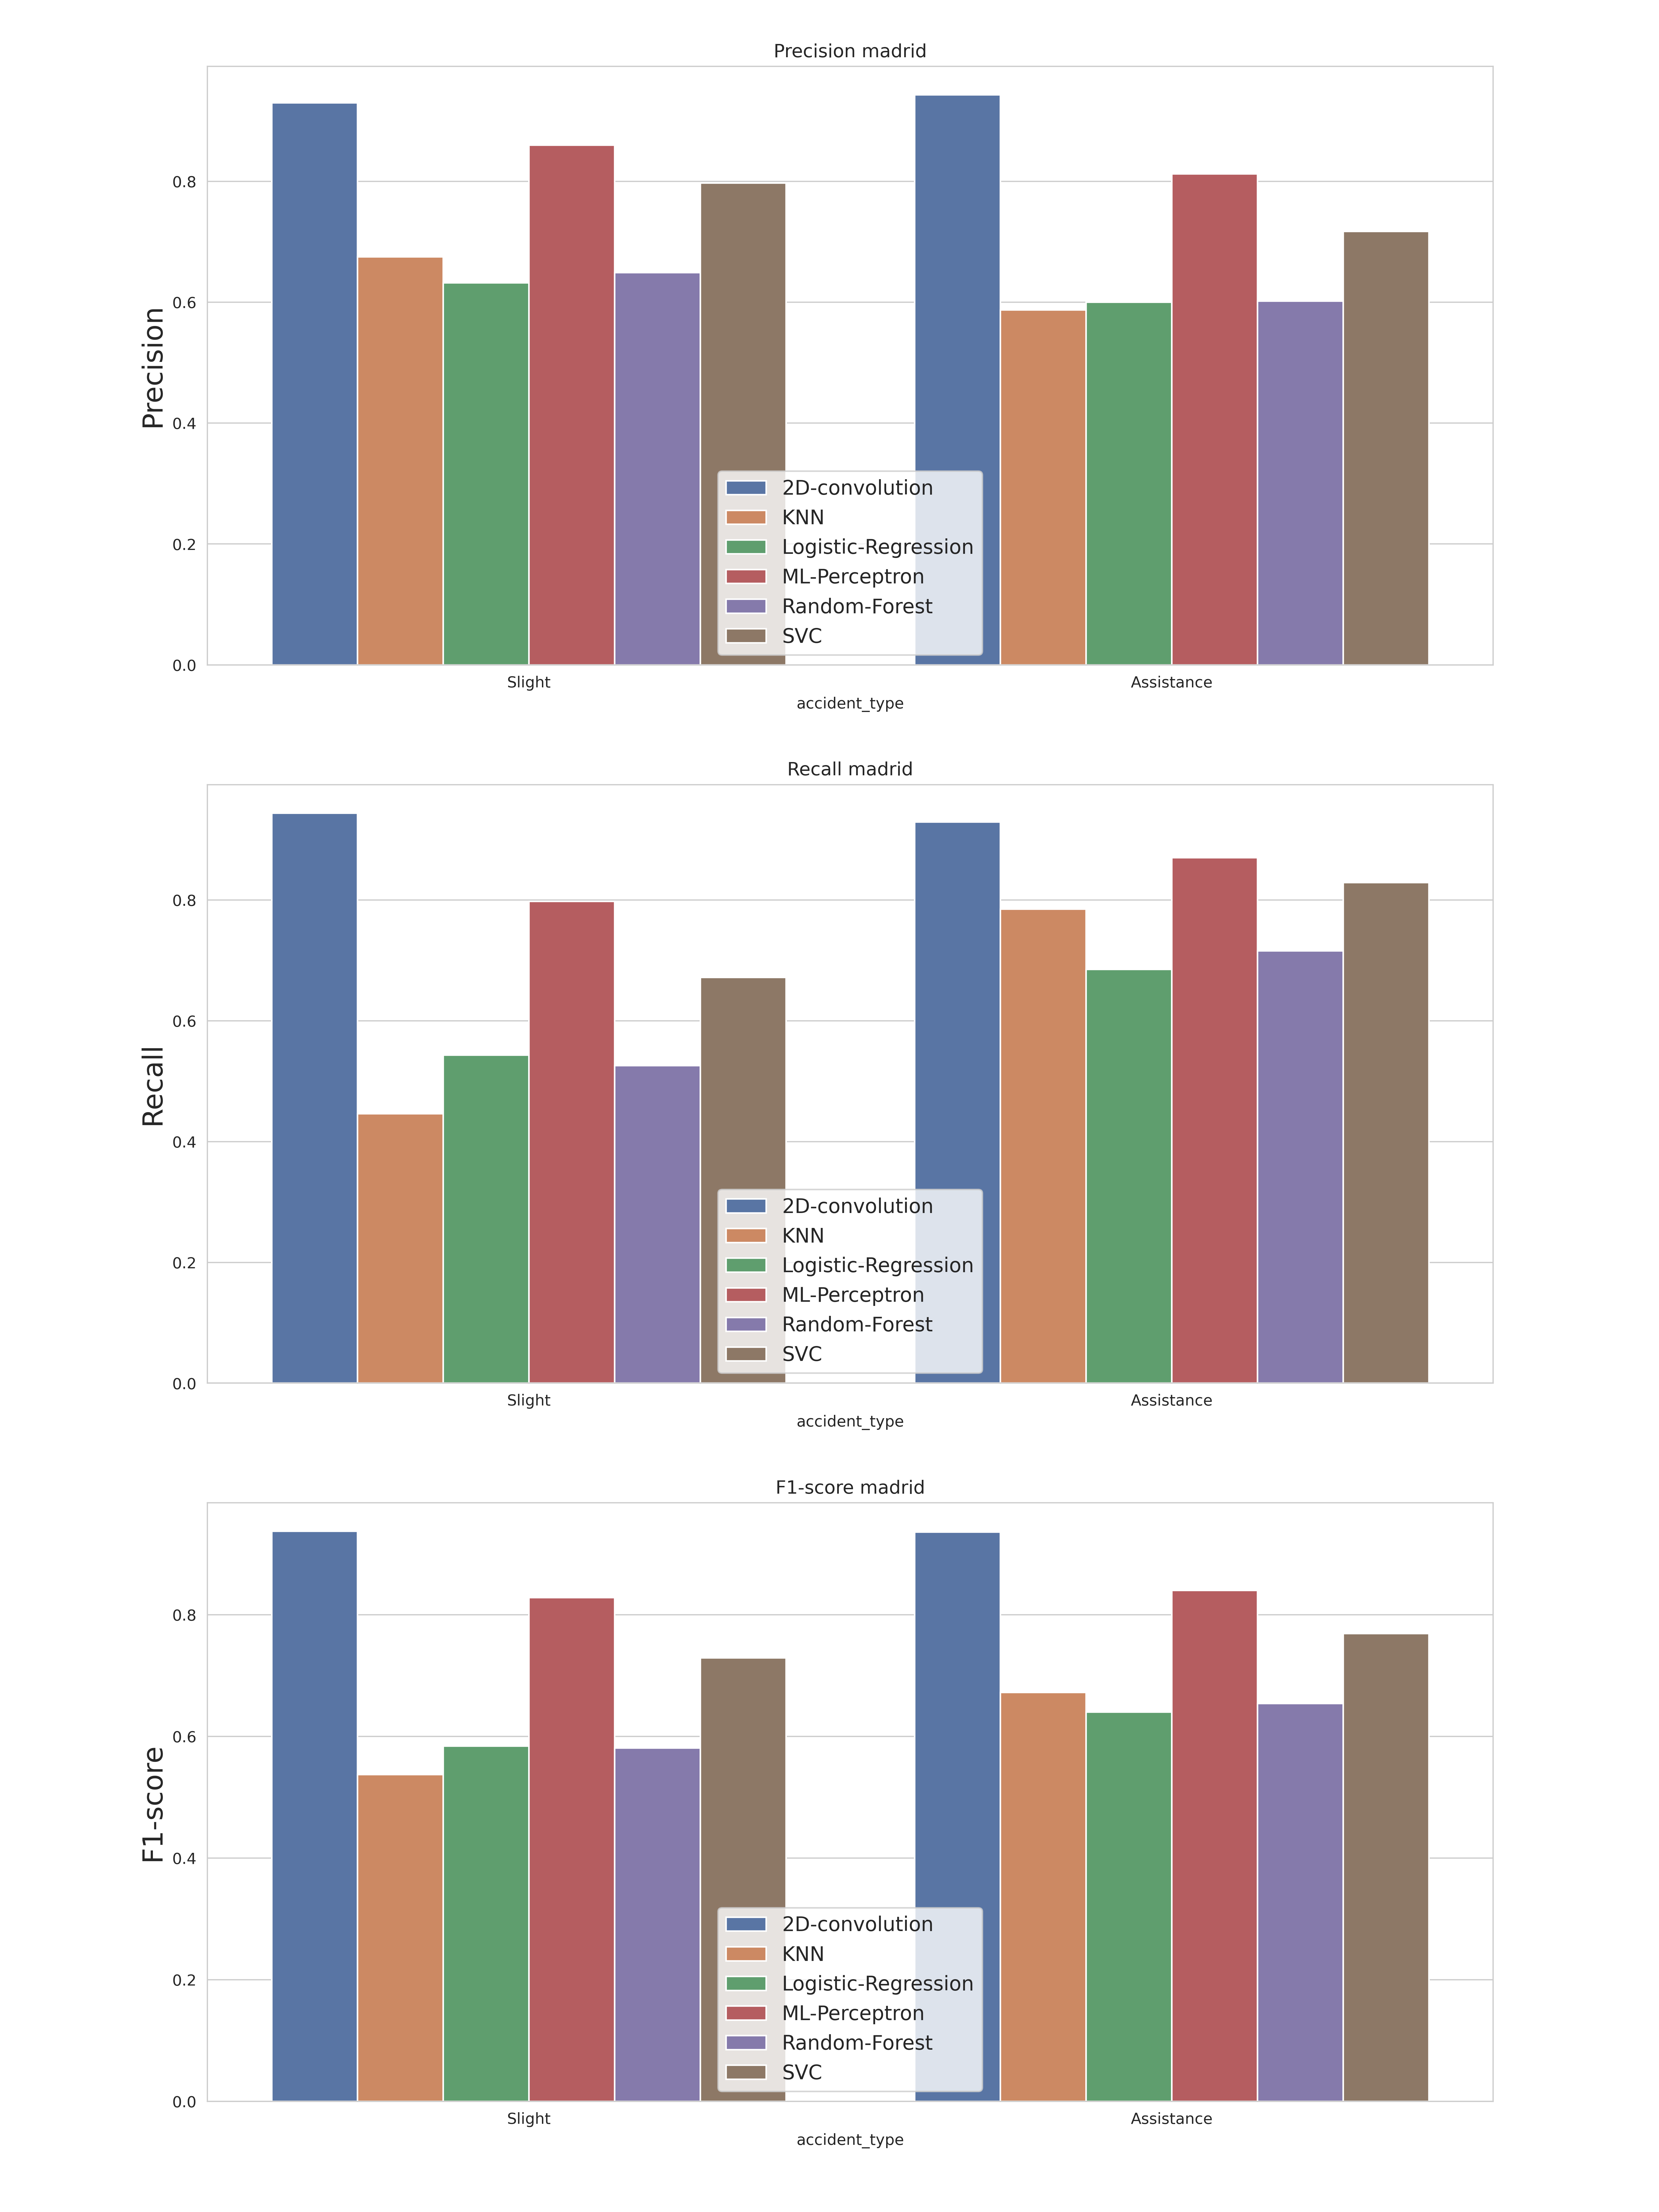

The file beside this chart, header and first rows:
, accident_type, c_m, split, city, model, precision, recall, f1-score, support
Slight, Slight, madrid_2D-convolution, train, madrid, 2D-convolution, 0.93, 0.944, 0.937, 1653
Assistance, Assistance, madrid_2D-convolution, train, madrid, 2D-convolution, 0.943, 0.929, 0.936, 1659
accuracy, accuracy, madrid_2D-convolution, train, madrid, 2D-convolution, 0.937, 0.937, 0.937, 0.937
macro avg, macro avg, madrid_2D-convolution, train, madrid, 2D-convolution, 0.937, 0.937, 0.937, 3312
weighted avg, weighted avg, madrid_2D-convolution, train, madrid, 2D-convolution, 0.937, 0.937, 0.937, 3312
Slight, Slight, madrid_KNN, train, madrid, KNN, 0.675, 0.446, 0.537, 1653
Assistance, Assistance, madrid_KNN, train, madrid, KNN, 0.587, 0.785, 0.672, 1659
accuracy, accuracy, madrid_KNN, train, madrid, KNN, 0.616, 0.616, 0.616, 0.616
macro avg, macro avg, madrid_KNN, train, madrid, KNN, 0.631, 0.616, 0.605, 3312
weighted avg, weighted avg, madrid_KNN, train, madrid, KNN, 0.631, 0.616, 0.605, 3312
Slight, Slight, madrid_Logistic-Regression, train, madrid, Logistic-Regression, 0.632, 0.543, 0.584, 1653
Assistance, Assistance, madrid_Logistic-Regression, train, madrid, Logistic-Regression, 0.6, 0.685, 0.64, 1659
accuracy, accuracy, madrid_Logistic-Regression, train, madrid, Logistic-Regression, 0.614, 0.614, 0.614, 0.614
macro avg, macro avg, madrid_Logistic-Regression, train, madrid, Logistic-Regression, 0.616, 0.614, 0.612, 3312
weighted avg, weighted avg, madrid_Logistic-Regression, train, madrid, Logistic-Regression, 0.616, 0.614, 0.612, 3312
Slight, Slight, madrid_Logistic-Regression, train, madrid, Logistic-Regression, 0.632, 0.543, 0.584, 1653
Assistance, Assistance, madrid_Logistic-Regression, train, madrid, Logistic-Regression, 0.6, 0.685, 0.64, 1659
accuracy, accuracy, madrid_Logistic-Regression, train, madrid, Logistic-Regression, 0.614, 0.614, 0.614, 0.614
macro avg, macro avg, madrid_Logistic-Regression, train, madrid, Logistic-Regression, 0.616, 0.614, 0.612, 3312
weighted avg, weighted avg, madrid_Logistic-Regression, train, madrid, Logistic-Regression, 0.616, 0.614, 0.612, 3312
Slight, Slight, madrid_ML-Perceptron, train, madrid, ML-Perceptron, 0.86, 0.798, 0.828, 1653
Assistance, Assistance, madrid_ML-Perceptron, train, madrid, ML-Perceptron, 0.812, 0.87, 0.84, 1659
accuracy, accuracy, madrid_ML-Perceptron, train, madrid, ML-Perceptron, 0.834, 0.834, 0.834, 0.834
macro avg, macro avg, madrid_ML-Perceptron, train, madrid, ML-Perceptron, 0.836, 0.834, 0.834, 3312
weighted avg, weighted avg, madrid_ML-Perceptron, train, madrid, ML-Perceptron, 0.836, 0.834, 0.834, 3312
Slight, Slight, madrid_Random-Forest, train, madrid, Random-Forest, 0.649, 0.526, 0.581, 1653
Assistance, Assistance, madrid_Random-Forest, train, madrid, Random-Forest, 0.602, 0.716, 0.654, 1659
accuracy, accuracy, madrid_Random-Forest, train, madrid, Random-Forest, 0.621, 0.621, 0.621, 0.621
macro avg, macro avg, madrid_Random-Forest, train, madrid, Random-Forest, 0.625, 0.621, 0.618, 3312
weighted avg, weighted avg, madrid_Random-Forest, train, madrid, Random-Forest, 0.625, 0.621, 0.618, 3312
Slight, Slight, madrid_SVC, train, madrid, SVC, 0.797, 0.672, 0.729, 1653
Assistance, Assistance, madrid_SVC, train, madrid, SVC, 0.717, 0.829, 0.769, 1659
accuracy, accuracy, madrid_SVC, train, madrid, SVC, 0.751, 0.751, 0.751, 0.751
macro avg, macro avg, madrid_SVC, train, madrid, SVC, 0.757, 0.75, 0.749, 3312
weighted avg, weighted avg, madrid_SVC, train, madrid, SVC, 0.757, 0.751, 0.749, 3312
